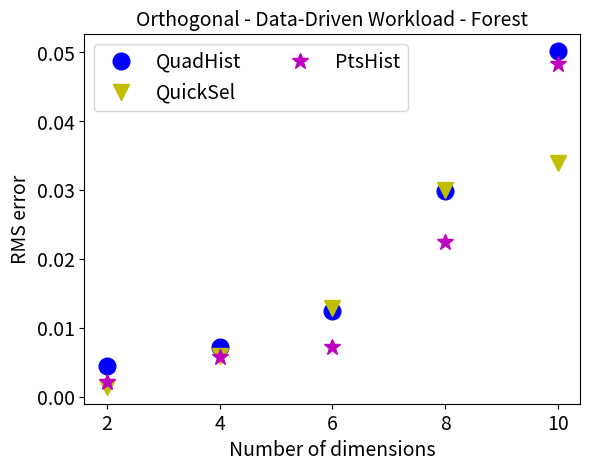

Write Python code to recreate this figure.
import matplotlib.pyplot as plt

GOHist2    = [0.004517, 0.007306, 0.012465, 0.029838, 0.050209]
QuickSel2  = [0.00148, 0.006, 0.01297, 0.03, 0.034]
PtsHist2   = [0.00213, 0.00589, 0.00722, 0.02252, 0.04828]

x = ['2', '4', '6', '8', '10']

plt.plot([2, 4, 6, 8, 10], GOHist2, 'bo', markersize = 12, label = 'QuadHist')
plt.plot([2, 4, 6, 8, 10], QuickSel2,'yv', markersize = 12, label = 'QuickSel')
plt.plot([2, 4, 6, 8, 10], PtsHist2, 'm*', markersize = 12, label = 'PtsHist')

plt.legend(loc = 'upper left', fontsize= 14, ncol = 2)
plt.title("Orthogonal - Data-Driven Workload - Forest", fontsize= 14)
plt.xlabel("Number of dimensions", fontsize= 14)
plt.ylabel("RMS error", fontsize= 14)
plt.xticks([2, 4, 6, 8, 10], x, fontsize= 14)
plt.yticks(fontsize= 14)
#plt.ylim([0, 0.04])
plt.savefig('Dimension-RMS-Forest-Data-1000.pdf')
plt.show()



